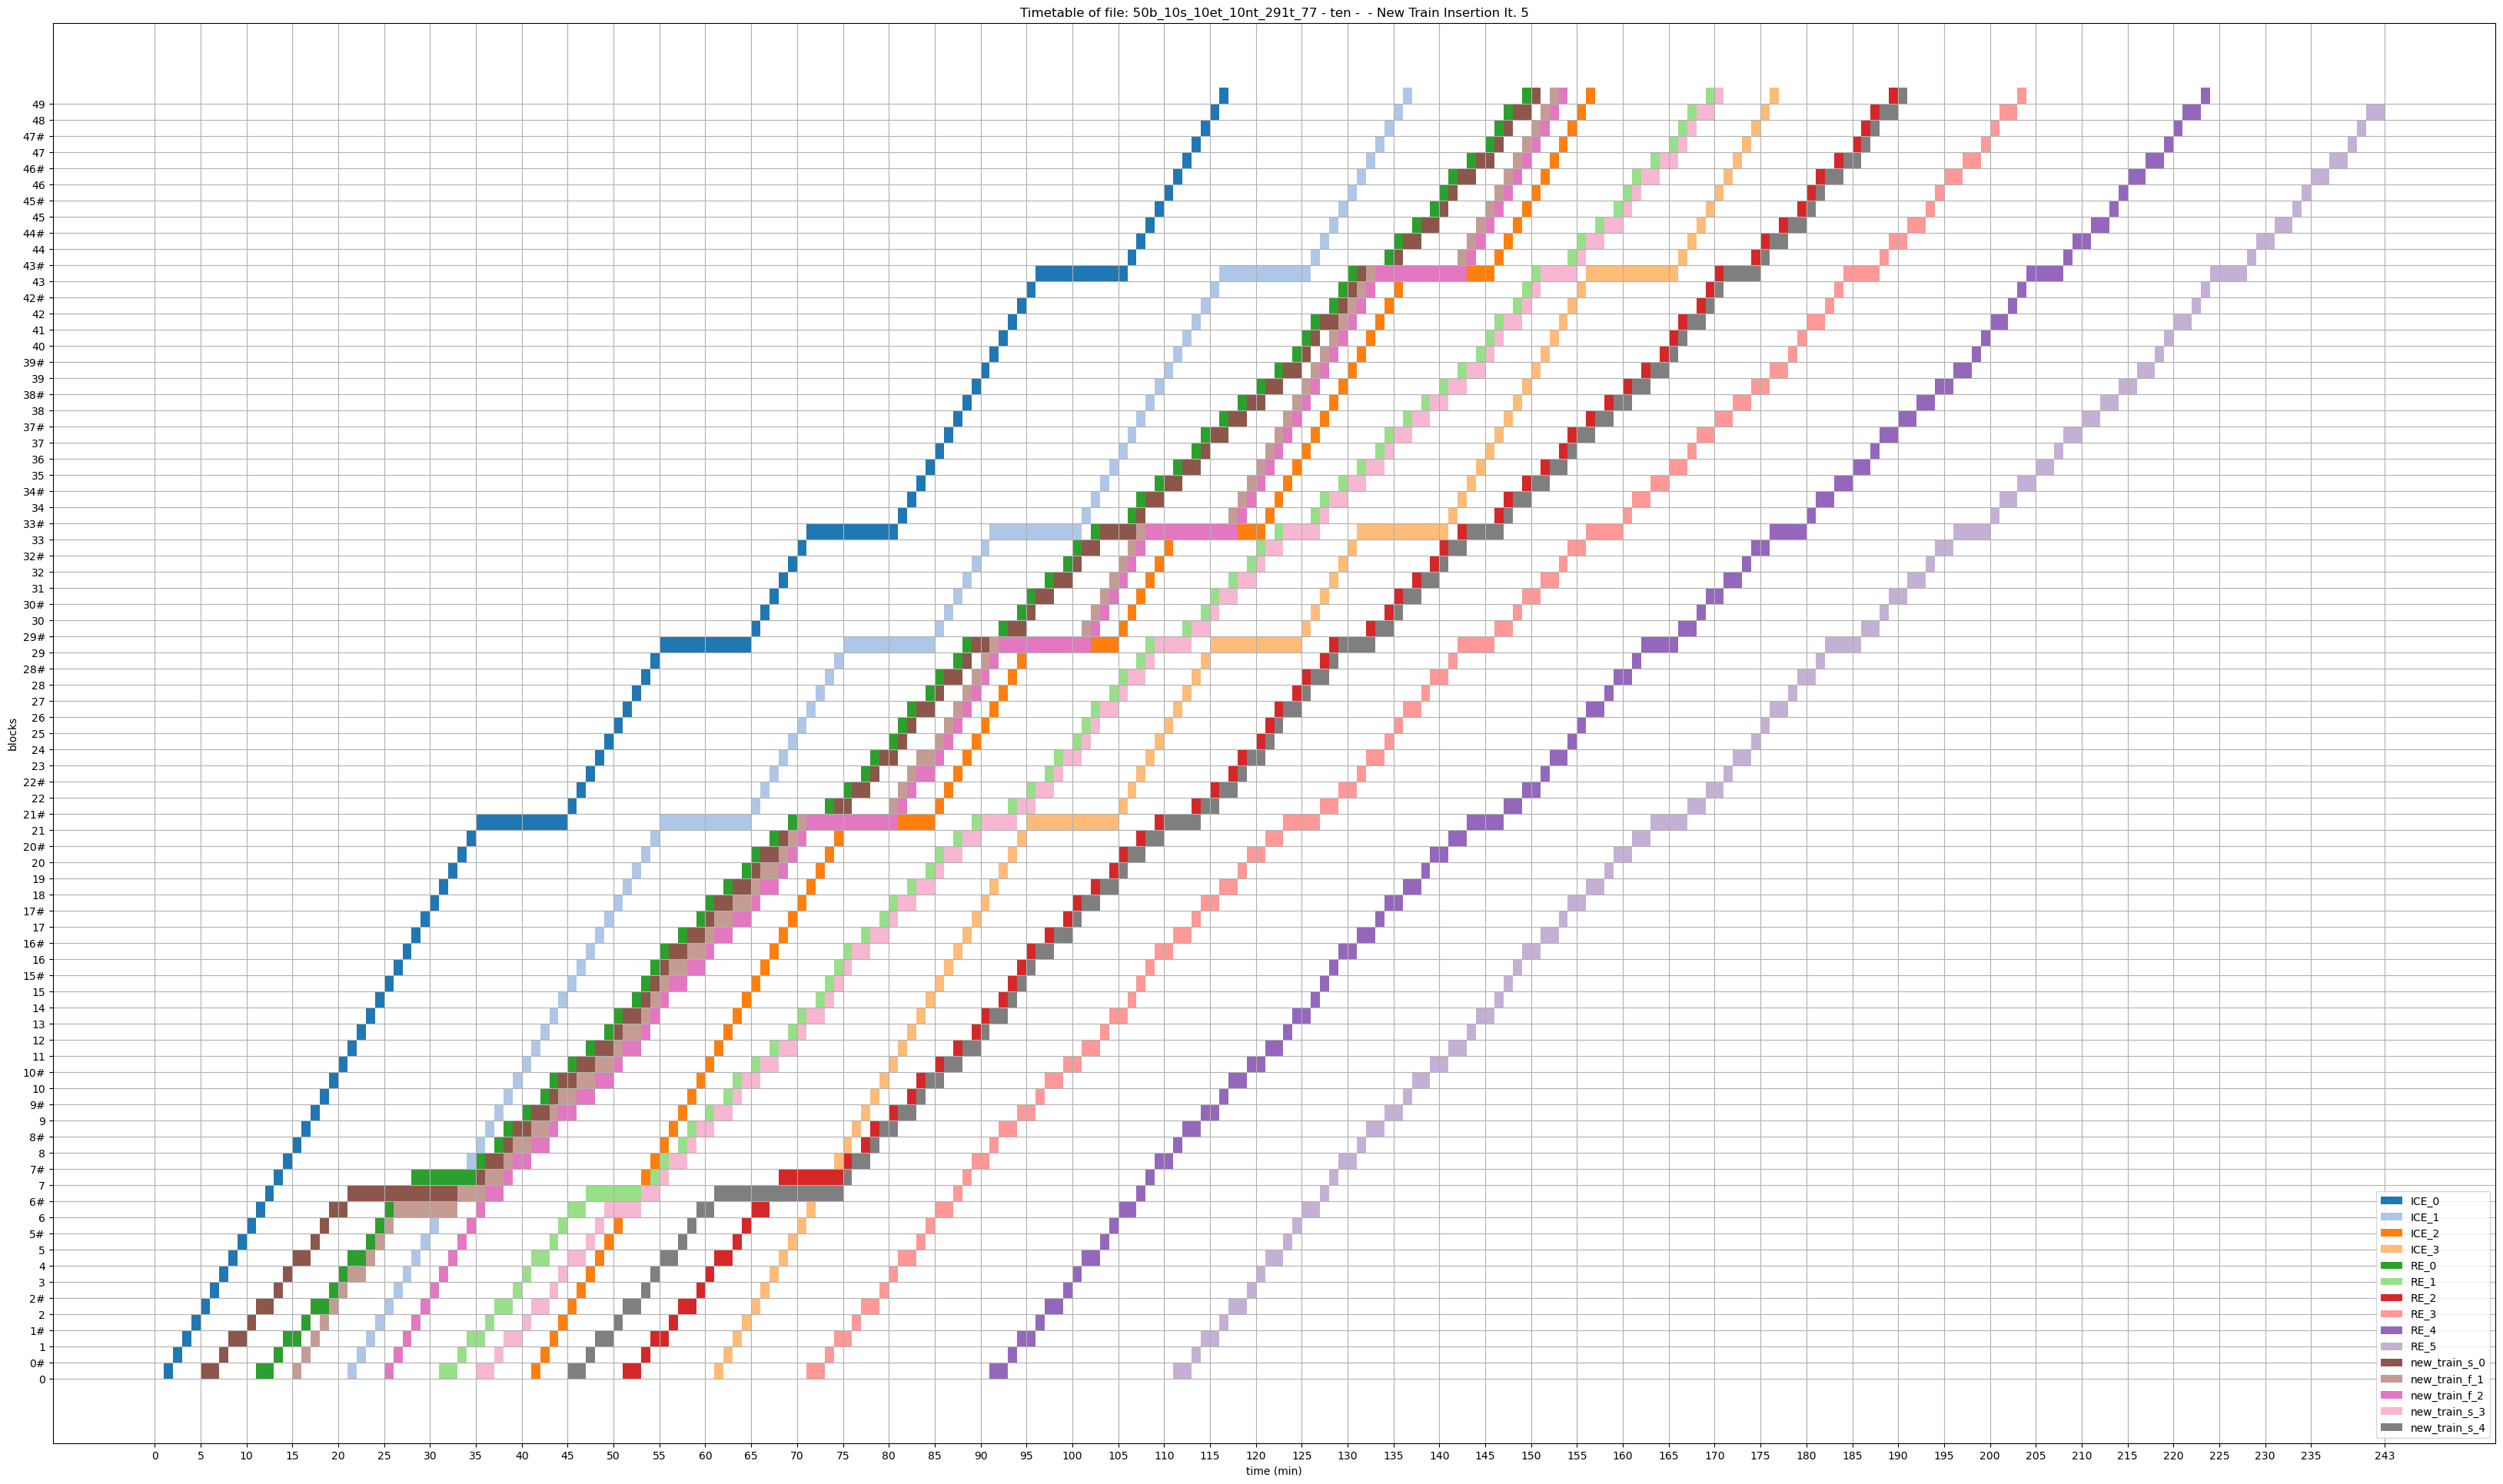

Values plotted in this chart, from the file beside it:
blocks; 0; 1; 2; 3; 4; 5; 6; 7; 8; 9; 10; 11; 12; 13; 14; 15; 16; 17; 18; 19; 20; 21; 22
0; ; ICE_0; ; ; ; new_train_s_0; new_train_s_0; ; ; ; ; RE_0; RE_0; ; ; new_train_f_1; ; ; ; ; ; ICE_1; 
0#; ; ; ICE_0; ; ; ; ; new_train_s_0; ; ; ; ; ; RE_0; ; ; new_train_f_1; ; ; ; ; ; ICE_1
1; ; ; ; ICE_0; ; ; ; ; new_train_s_0; new_train_s_0; ; ; ; ; RE_0; RE_0; ; new_train_f_1; ; ; ; ; 
1#; ; ; ; ; ICE_0; ; ; ; ; ; new_train_s_0; ; ; ; ; ; RE_0; ; new_train_f_1; ; ; ; 
2; ; ; ; ; ; ICE_0; ; ; ; ; ; new_train_s_0; new_train_s_0; ; ; ; ; RE_0; RE_0; new_train_f_1; ; ; 
2#; ; ; ; ; ; ; ICE_0; ; ; ; ; ; ; new_train_s_0; ; ; ; ; ; RE_0; new_train_f_1; ; 
3; ; ; ; ; ; ; ; ICE_0; ; ; ; ; ; ; new_train_s_0; ; ; ; ; ; RE_0; new_train_f_1; new_train_f_1
4; ; ; ; ; ; ; ; ; ICE_0; ; ; ; ; ; ; new_train_s_0; new_train_s_0; ; ; ; ; RE_0; RE_0
5; ; ; ; ; ; ; ; ; ; ICE_0; ; ; ; ; ; ; ; new_train_s_0; ; ; ; ; 
5#; ; ; ; ; ; ; ; ; ; ; ICE_0; ; ; ; ; ; ; ; new_train_s_0; ; ; ; 
6; ; ; ; ; ; ; ; ; ; ; ; ICE_0; ; ; ; ; ; ; ; new_train_s_0; new_train_s_0; ; 
6#; ; ; ; ; ; ; ; ; ; ; ; ; ICE_0; ; ; ; ; ; ; ; ; new_train_s_0; new_train_s_0
7; ; ; ; ; ; ; ; ; ; ; ; ; ; ICE_0; ; ; ; ; ; ; ; ; 
7#; ; ; ; ; ; ; ; ; ; ; ; ; ; ; ICE_0; ; ; ; ; ; ; ; 
8; ; ; ; ; ; ; ; ; ; ; ; ; ; ; ; ICE_0; ; ; ; ; ; ; 
8#; ; ; ; ; ; ; ; ; ; ; ; ; ; ; ; ; ICE_0; ; ; ; ; ; 
9; ; ; ; ; ; ; ; ; ; ; ; ; ; ; ; ; ; ICE_0; ; ; ; ; 
9#; ; ; ; ; ; ; ; ; ; ; ; ; ; ; ; ; ; ; ICE_0; ; ; ; 
10; ; ; ; ; ; ; ; ; ; ; ; ; ; ; ; ; ; ; ; ICE_0; ; ; 
10#; ; ; ; ; ; ; ; ; ; ; ; ; ; ; ; ; ; ; ; ; ICE_0; ; 
11; ; ; ; ; ; ; ; ; ; ; ; ; ; ; ; ; ; ; ; ; ; ICE_0; 
12; ; ; ; ; ; ; ; ; ; ; ; ; ; ; ; ; ; ; ; ; ; ; ICE_0
13; ; ; ; ; ; ; ; ; ; ; ; ; ; ; ; ; ; ; ; ; ; ; 
14; ; ; ; ; ; ; ; ; ; ; ; ; ; ; ; ; ; ; ; ; ; ; 
15; ; ; ; ; ; ; ; ; ; ; ; ; ; ; ; ; ; ; ; ; ; ; 
15#; ; ; ; ; ; ; ; ; ; ; ; ; ; ; ; ; ; ; ; ; ; ; 
16; ; ; ; ; ; ; ; ; ; ; ; ; ; ; ; ; ; ; ; ; ; ; 
16#; ; ; ; ; ; ; ; ; ; ; ; ; ; ; ; ; ; ; ; ; ; ; 
17; ; ; ; ; ; ; ; ; ; ; ; ; ; ; ; ; ; ; ; ; ; ; 
17#; ; ; ; ; ; ; ; ; ; ; ; ; ; ; ; ; ; ; ; ; ; ; 
18; ; ; ; ; ; ; ; ; ; ; ; ; ; ; ; ; ; ; ; ; ; ; 
19; ; ; ; ; ; ; ; ; ; ; ; ; ; ; ; ; ; ; ; ; ; ; 
20; ; ; ; ; ; ; ; ; ; ; ; ; ; ; ; ; ; ; ; ; ; ; 
20#; ; ; ; ; ; ; ; ; ; ; ; ; ; ; ; ; ; ; ; ; ; ; 
21; ; ; ; ; ; ; ; ; ; ; ; ; ; ; ; ; ; ; ; ; ; ; 
21#; ; ; ; ; ; ; ; ; ; ; ; ; ; ; ; ; ; ; ; ; ; ; 
22; ; ; ; ; ; ; ; ; ; ; ; ; ; ; ; ; ; ; ; ; ; ; 
22#; ; ; ; ; ; ; ; ; ; ; ; ; ; ; ; ; ; ; ; ; ; ; 
23; ; ; ; ; ; ; ; ; ; ; ; ; ; ; ; ; ; ; ; ; ; ; 
24; ; ; ; ; ; ; ; ; ; ; ; ; ; ; ; ; ; ; ; ; ; ; 
25; ; ; ; ; ; ; ; ; ; ; ; ; ; ; ; ; ; ; ; ; ; ; 
26; ; ; ; ; ; ; ; ; ; ; ; ; ; ; ; ; ; ; ; ; ; ; 
27; ; ; ; ; ; ; ; ; ; ; ; ; ; ; ; ; ; ; ; ; ; ; 
28; ; ; ; ; ; ; ; ; ; ; ; ; ; ; ; ; ; ; ; ; ; ; 
28#; ; ; ; ; ; ; ; ; ; ; ; ; ; ; ; ; ; ; ; ; ; ; 
29; ; ; ; ; ; ; ; ; ; ; ; ; ; ; ; ; ; ; ; ; ; ; 
29#; ; ; ; ; ; ; ; ; ; ; ; ; ; ; ; ; ; ; ; ; ; ; 
30; ; ; ; ; ; ; ; ; ; ; ; ; ; ; ; ; ; ; ; ; ; ; 
30#; ; ; ; ; ; ; ; ; ; ; ; ; ; ; ; ; ; ; ; ; ; ; 
31; ; ; ; ; ; ; ; ; ; ; ; ; ; ; ; ; ; ; ; ; ; ; 
32; ; ; ; ; ; ; ; ; ; ; ; ; ; ; ; ; ; ; ; ; ; ; 
32#; ; ; ; ; ; ; ; ; ; ; ; ; ; ; ; ; ; ; ; ; ; ; 
33; ; ; ; ; ; ; ; ; ; ; ; ; ; ; ; ; ; ; ; ; ; ; 
33#; ; ; ; ; ; ; ; ; ; ; ; ; ; ; ; ; ; ; ; ; ; ; 
34; ; ; ; ; ; ; ; ; ; ; ; ; ; ; ; ; ; ; ; ; ; ; 
34#; ; ; ; ; ; ; ; ; ; ; ; ; ; ; ; ; ; ; ; ; ; ; 
35; ; ; ; ; ; ; ; ; ; ; ; ; ; ; ; ; ; ; ; ; ; ; 
36; ; ; ; ; ; ; ; ; ; ; ; ; ; ; ; ; ; ; ; ; ; ; 
37; ; ; ; ; ; ; ; ; ; ; ; ; ; ; ; ; ; ; ; ; ; ; 
37#; ; ; ; ; ; ; ; ; ; ; ; ; ; ; ; ; ; ; ; ; ; ; 
... 20 more rows
